Run: headless pygame with SDL's dummy video driver; simulated clock (each Clock.tick advances the game by its frame time, no real sleeping); random seed 0; keys injected as events and as key.get_pressed() state; no mouse input.
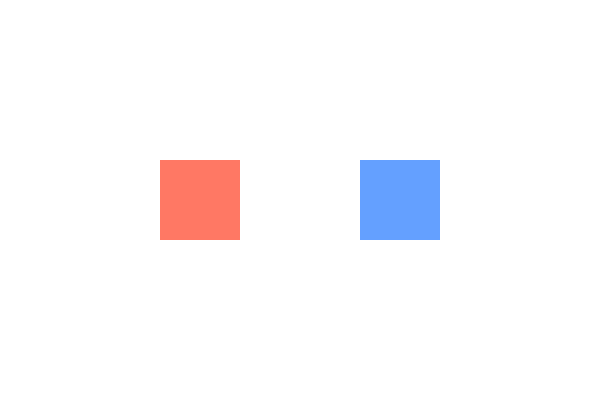
Frame 1 of 4 · flips 1–60 · no input
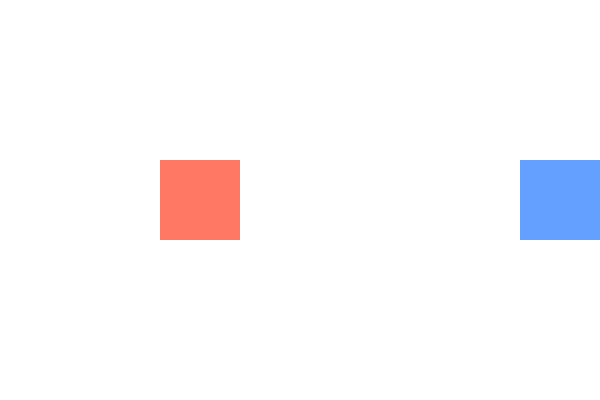
Frame 2 of 4 · flips 61–180 · tapped SPACE, RETURN · held RIGHT (→), D
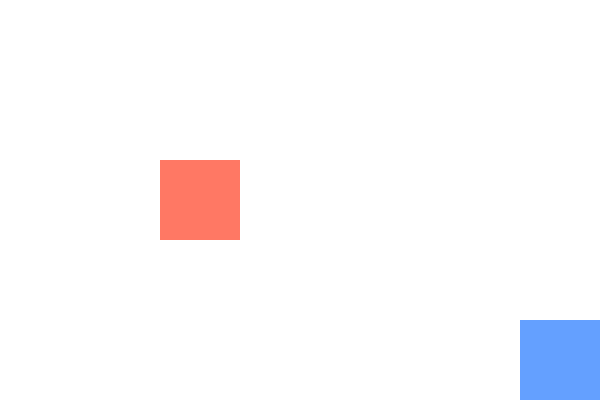
Frame 3 of 4 · flips 181–300 · held DOWN (↓), S
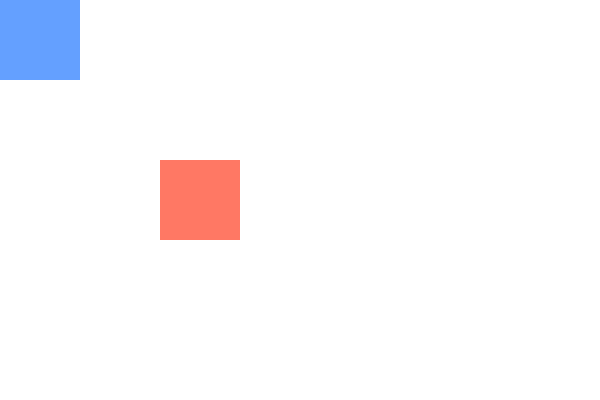
Frame 4 of 4 · flips 301–420 · held LEFT (←), A, UP (↑), W

The pygame program that drew these frames:

import pygame
import random
import sys

pygame.init()


WIDTH, HEIGHT = 600, 400
screen = pygame.display.set_mode((WIDTH, HEIGHT))
pygame.display.set_caption("Add Custom Event - Move & Change Color")

clock = pygame.time.Clock()


WHITE = (255, 255, 255)

CHANGE_COLOR = pygame.USEREVENT + 1
pygame.time.set_timer(CHANGE_COLOR, 2000)

class Box(pygame.sprite.Sprite):
    def __init__(self, x, y, color, movable=False):
        super().__init__()
        self.image = pygame.Surface((80, 80))
        self.color = color
        self.image.fill(self.color)
        self.rect = self.image.get_rect(center=(x, y))
        self.movable = movable
        self.speed = 5

    def change_color(self):
        self.color = (
            random.randint(50, 255),
            random.randint(50, 255),
            random.randint(50, 255)
        )
        self.image.fill(self.color)

    def move(self, keys):
        if self.movable:
            if keys[pygame.K_LEFT]:
                self.rect.x -= self.speed
            if keys[pygame.K_RIGHT]:
                self.rect.x += self.speed
            if keys[pygame.K_UP]:
                self.rect.y -= self.speed
            if keys[pygame.K_DOWN]:
                self.rect.y += self.speed

            if self.rect.left < 0:
                self.rect.left = 0
            if self.rect.right > WIDTH:
                self.rect.right = WIDTH
            if self.rect.top < 0:
                self.rect.top = 0
            if self.rect.bottom > HEIGHT:
                self.rect.bottom = HEIGHT

sprite1 = Box(200, 200, (255, 120, 100), movable=False) 
sprite2 = Box(400, 200, (100, 160, 255), movable=True)   

all_sprites = pygame.sprite.Group(sprite1, sprite2)

running = True
while running:
    for event in pygame.event.get():
        if event.type == pygame.QUIT:
            running = False

        elif event.type == CHANGE_COLOR:
            sprite1.change_color()
            sprite2.change_color()

    keys = pygame.key.get_pressed()
    sprite2.move(keys)

    
    screen.fill(WHITE)
    all_sprites.draw(screen)

    pygame.display.flip()
    clock.tick(60)

pygame.quit()
sys.exit()
